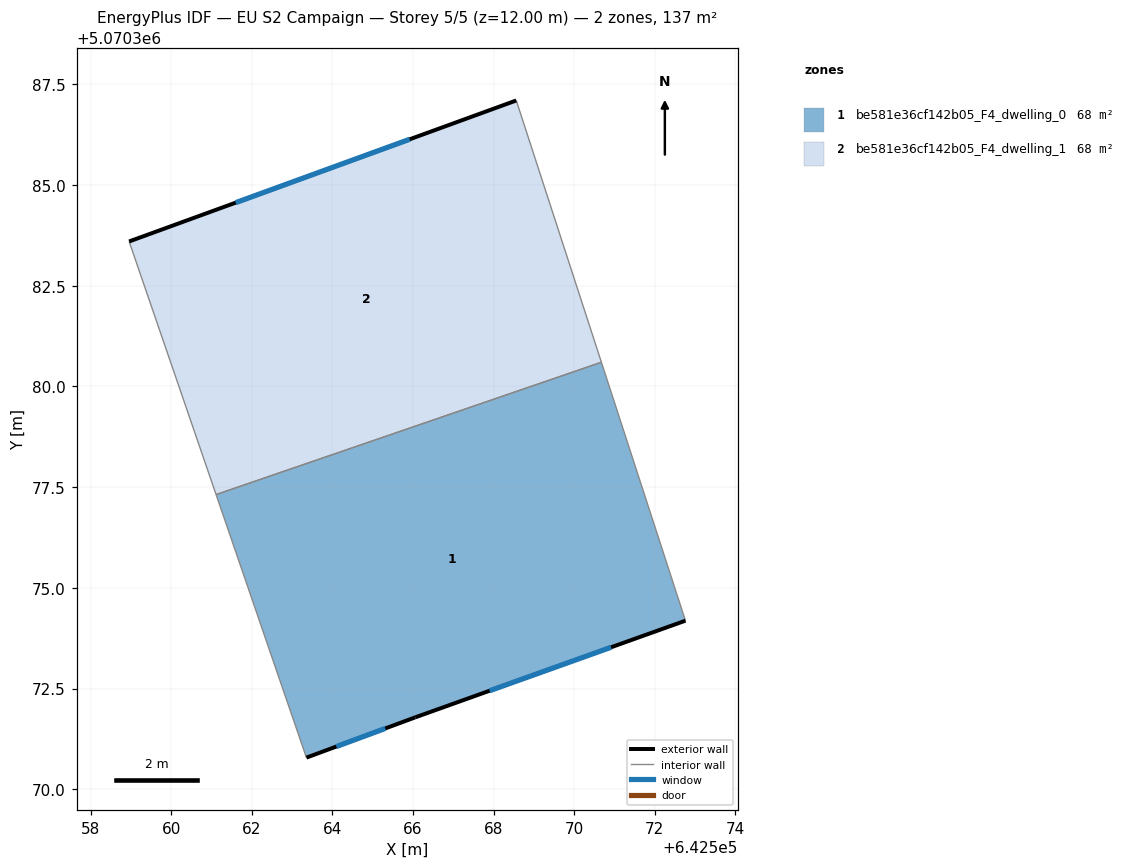
=== STOREY PLAN SPEC (per zone: floor XY polygon, exterior-wall plan segments, windows/doors) ===
zone 1: be581e36cf142b05_F4_dwelling_0  (68.5 m²)
  floor: (642570.68, 5070380.60) (642572.76, 5070374.19) (642566.06, 5070371.79) (642563.36, 5070370.79) (642561.11, 5070377.32)
  exterior wall: (642566.06, 5070371.79) – (642572.76, 5070374.19)  [7.1 m]
    window: (642567.90, 5070372.45) – (642570.92, 5070373.53)  [4.3 m²]
  exterior wall: (642563.36, 5070370.79) – (642566.06, 5070371.79)  [2.9 m]
    window: (642564.10, 5070371.06) – (642565.32, 5070371.51)  [1.7 m²]
  interior walls: 3
zone 2: be581e36cf142b05_F4_dwelling_1  (68.5 m²)
  floor: (642568.56, 5070387.10) (642570.68, 5070380.60) (642561.11, 5070377.32) (642558.96, 5070383.60)
  exterior wall: (642568.56, 5070387.10) – (642558.96, 5070383.60)  [10.2 m]
    window: (642565.92, 5070386.13) – (642561.60, 5070384.56)  [6.2 m²]
  interior walls: 3

=== DERIVED (storey summary) ===
Building: EU S2 Campaign
Storey: 5 of 5  (floor level z = 12.00 m)
Storey gross floor area: 137.0 m²
Zones on this storey: 2
  - be581e36cf142b05_F4_dwelling_0: floor 68.5 m²; exterior wall 10.0 m (30.0 m²); 2 window(s) 6.1 m²; WWR 20.2%
  - be581e36cf142b05_F4_dwelling_1: floor 68.5 m²; exterior wall 10.2 m (30.7 m²); 1 window(s) 6.2 m²; WWR 20.2%
Zone adjacency (shared interzone walls):
  - be581e36cf142b05_F4_dwelling_0 ↔ be581e36cf142b05_F4_dwelling_1